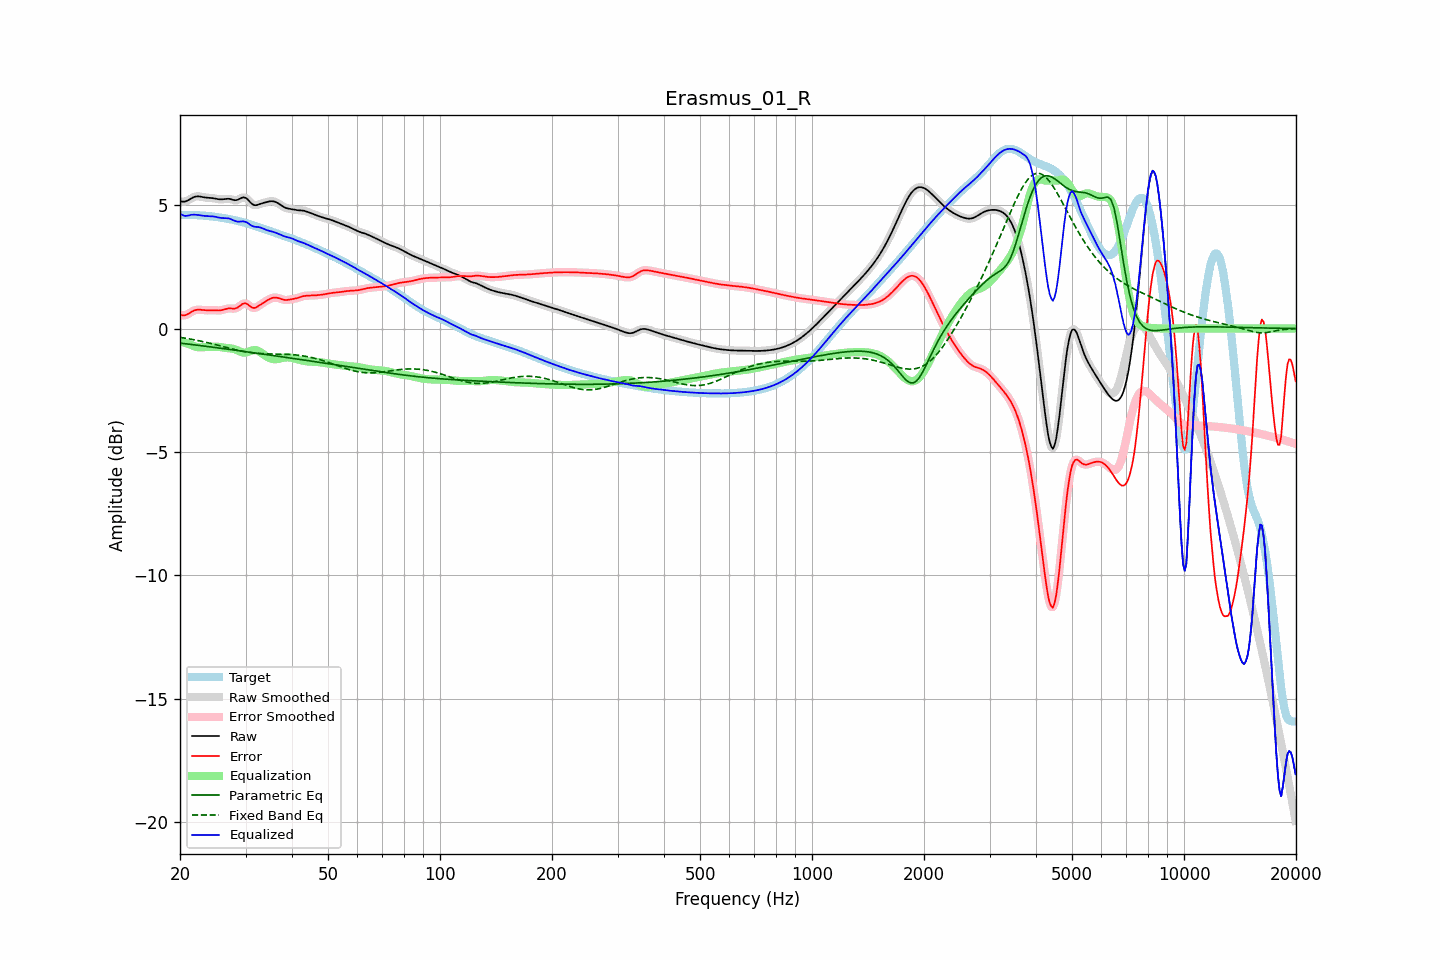

The data file committed next to this chart (first rows):
frequency, raw, error, smoothed, error_smoothed, equalization, parametric_eq, fixed_band_eq, equalized_raw, equalized_smoothed, target
20.00, 5.17, 0.56, 5.17, 0.56, -0.51, -0.59, -0.36, 4.66, 4.66, 4.61
20.20, 5.15, 0.54, 5.15, 0.54, -0.53, -0.60, -0.37, 4.62, 4.62, 4.61
20.40, 5.14, 0.54, 5.14, 0.54, -0.56, -0.60, -0.38, 4.59, 4.59, 4.61
20.61, 5.15, 0.54, 5.15, 0.54, -0.58, -0.61, -0.39, 4.57, 4.57, 4.61
20.81, 5.17, 0.56, 5.17, 0.56, -0.60, -0.62, -0.40, 4.57, 4.57, 4.61
21.02, 5.20, 0.59, 5.20, 0.59, -0.62, -0.63, -0.41, 4.58, 4.58, 4.61
21.23, 5.24, 0.63, 5.24, 0.63, -0.64, -0.64, -0.42, 4.59, 4.59, 4.61
21.44, 5.27, 0.67, 5.27, 0.67, -0.66, -0.64, -0.43, 4.61, 4.61, 4.60
21.66, 5.31, 0.71, 5.31, 0.71, -0.69, -0.65, -0.44, 4.61, 4.61, 4.60
21.87, 5.34, 0.74, 5.34, 0.74, -0.72, -0.66, -0.46, 4.62, 4.61, 4.60
22.09, 5.35, 0.76, 5.35, 0.76, -0.74, -0.67, -0.47, 4.61, 4.61, 4.60
22.31, 5.36, 0.77, 5.36, 0.77, -0.75, -0.68, -0.48, 4.60, 4.60, 4.59
22.54, 5.36, 0.77, 5.35, 0.77, -0.76, -0.68, -0.50, 4.60, 4.59, 4.59
22.76, 5.35, 0.76, 5.34, 0.76, -0.76, -0.69, -0.51, 4.58, 4.58, 4.59
22.99, 5.33, 0.75, 5.33, 0.75, -0.76, -0.70, -0.52, 4.57, 4.57, 4.58
23.22, 5.32, 0.74, 5.32, 0.74, -0.75, -0.71, -0.54, 4.57, 4.57, 4.58
23.45, 5.31, 0.74, 5.31, 0.74, -0.75, -0.72, -0.55, 4.56, 4.56, 4.57
23.69, 5.30, 0.74, 5.30, 0.74, -0.74, -0.73, -0.57, 4.56, 4.56, 4.56
23.92, 5.30, 0.74, 5.30, 0.74, -0.74, -0.73, -0.59, 4.56, 4.56, 4.56
24.16, 5.29, 0.74, 5.29, 0.74, -0.74, -0.74, -0.60, 4.55, 4.55, 4.55
24.40, 5.29, 0.75, 5.29, 0.74, -0.74, -0.75, -0.62, 4.55, 4.55, 4.54
24.65, 5.28, 0.74, 5.28, 0.74, -0.74, -0.76, -0.63, 4.54, 4.54, 4.54
24.89, 5.27, 0.74, 5.27, 0.74, -0.74, -0.77, -0.65, 4.53, 4.53, 4.53
25.14, 5.25, 0.74, 5.25, 0.74, -0.74, -0.78, -0.67, 4.52, 4.52, 4.52
25.39, 5.24, 0.73, 5.24, 0.73, -0.74, -0.79, -0.68, 4.50, 4.50, 4.51
25.65, 5.24, 0.74, 5.24, 0.74, -0.75, -0.79, -0.70, 4.49, 4.49, 4.50
25.91, 5.24, 0.75, 5.24, 0.75, -0.76, -0.80, -0.72, 4.48, 4.48, 4.49
26.16, 5.24, 0.76, 5.24, 0.76, -0.77, -0.81, -0.73, 4.47, 4.48, 4.48
26.43, 5.25, 0.78, 5.25, 0.78, -0.78, -0.82, -0.75, 4.47, 4.47, 4.47
26.69, 5.26, 0.80, 5.26, 0.80, -0.79, -0.83, -0.77, 4.47, 4.47, 4.46
26.96, 5.26, 0.82, 5.26, 0.81, -0.79, -0.84, -0.79, 4.47, 4.47, 4.45
27.23, 5.25, 0.82, 5.25, 0.82, -0.80, -0.85, -0.80, 4.45, 4.45, 4.43
27.50, 5.23, 0.81, 5.23, 0.81, -0.81, -0.86, -0.82, 4.43, 4.43, 4.42
27.77, 5.22, 0.81, 5.22, 0.81, -0.82, -0.86, -0.83, 4.40, 4.40, 4.41
28.05, 5.20, 0.81, 5.21, 0.81, -0.84, -0.87, -0.85, 4.37, 4.37, 4.39
28.33, 5.21, 0.83, 5.21, 0.83, -0.86, -0.88, -0.87, 4.35, 4.35, 4.38
28.62, 5.22, 0.86, 5.22, 0.86, -0.89, -0.89, -0.88, 4.33, 4.33, 4.36
28.90, 5.25, 0.91, 5.26, 0.91, -0.92, -0.90, -0.89, 4.33, 4.33, 4.35
29.19, 5.29, 0.96, 5.29, 0.96, -0.95, -0.91, -0.91, 4.34, 4.34, 4.33
29.48, 5.32, 1.00, 5.31, 1.00, -0.97, -0.92, -0.92, 4.35, 4.34, 4.31
29.78, 5.31, 1.02, 5.31, 1.02, -0.98, -0.93, -0.93, 4.34, 4.34, 4.29
30.08, 5.29, 1.02, 5.29, 1.01, -0.97, -0.94, -0.95, 4.32, 4.32, 4.27
30.38, 5.24, 0.99, 5.24, 0.98, -0.96, -0.95, -0.96, 4.29, 4.28, 4.26
30.68, 5.17, 0.93, 5.17, 0.94, -0.93, -0.95, -0.97, 4.24, 4.24, 4.24
30.99, 5.10, 0.88, 5.10, 0.89, -0.91, -0.96, -0.98, 4.19, 4.19, 4.21
31.30, 5.04, 0.85, 5.04, 0.85, -0.89, -0.97, -0.98, 4.16, 4.16, 4.19
31.61, 5.01, 0.83, 5.01, 0.84, -0.87, -0.98, -0.99, 4.13, 4.14, 4.17
31.93, 5.00, 0.85, 5.00, 0.85, -0.87, -0.99, -1.00, 4.12, 4.12, 4.15
32.24, 5.01, 0.88, 5.01, 0.88, -0.89, -1.00, -1.00, 4.12, 4.12, 4.13
32.57, 5.03, 0.92, 5.03, 0.92, -0.92, -1.01, -1.01, 4.11, 4.11, 4.11
32.89, 5.05, 0.97, 5.05, 0.97, -0.96, -1.02, -1.01, 4.10, 4.10, 4.08
33.22, 5.08, 1.01, 5.07, 1.01, -1.00, -1.03, -1.02, 4.07, 4.07, 4.06
33.55, 5.09, 1.06, 5.09, 1.06, -1.05, -1.04, -1.02, 4.04, 4.04, 4.04
33.89, 5.11, 1.10, 5.11, 1.10, -1.10, -1.05, -1.02, 4.02, 4.02, 4.02
34.23, 5.13, 1.13, 5.13, 1.14, -1.14, -1.06, -1.02, 3.99, 3.99, 3.99
34.57, 5.14, 1.17, 5.14, 1.17, -1.17, -1.07, -1.03, 3.97, 3.97, 3.97
34.92, 5.16, 1.21, 5.16, 1.21, -1.20, -1.07, -1.03, 3.95, 3.95, 3.95
35.27, 5.16, 1.23, 5.16, 1.23, -1.23, -1.08, -1.03, 3.93, 3.93, 3.93
35.62, 5.16, 1.25, 5.16, 1.25, -1.24, -1.09, -1.03, 3.92, 3.92, 3.91
35.97, 5.14, 1.26, 5.14, 1.26, -1.25, -1.10, -1.03, 3.90, 3.90, 3.88
... 635 more rows
